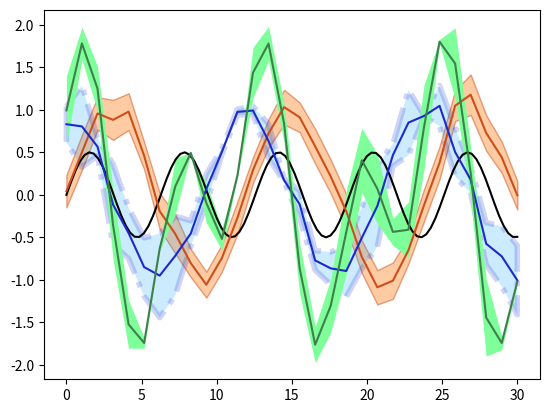

Generate this figure with matplotlib:
#!/usr/bin/env python


from matplotlib import pyplot as pl
import numpy as np

pl.clf()
#pl.hold(1)

x = np.linspace(0, 30, 100)
y = np.sin(x) * 0.5
pl.plot(x, y, '-k')


x = np.linspace(0, 30, 30)
y = np.sin(x/6*np.pi)
error = np.random.normal(0.1, 0.02, size=y.shape) +.1
y += np.random.normal(0, 0.1, size=y.shape)

pl.plot(x, y, 'k', color='#CC4F1B')
pl.fill_between(x, y-error, y+error,
    alpha=0.5, edgecolor='#CC4F1B', facecolor='#FF9848')

y = np.cos(x/6*np.pi)    
error = np.random.rand(len(y)) * 0.5
y += np.random.normal(0, 0.1, size=y.shape)
pl.plot(x, y, 'k', color='#1B2ACC')
pl.fill_between(x, y-error, y+error,
    alpha=0.2, edgecolor='#1B2ACC', facecolor='#089FFF',
    linewidth=4, linestyle='dashdot', antialiased=True)



y = np.cos(x/6*np.pi)  + np.sin(x/3*np.pi)  
error = np.random.rand(len(y)) * 0.5
y += np.random.normal(0, 0.1, size=y.shape)
pl.plot(x, y, 'k', color='#3F7F4C')
pl.fill_between(x, y-error, y+error,
    alpha=1, edgecolor='#3F7F4C', facecolor='#7EFF99',
    linewidth=0)



pl.show()
